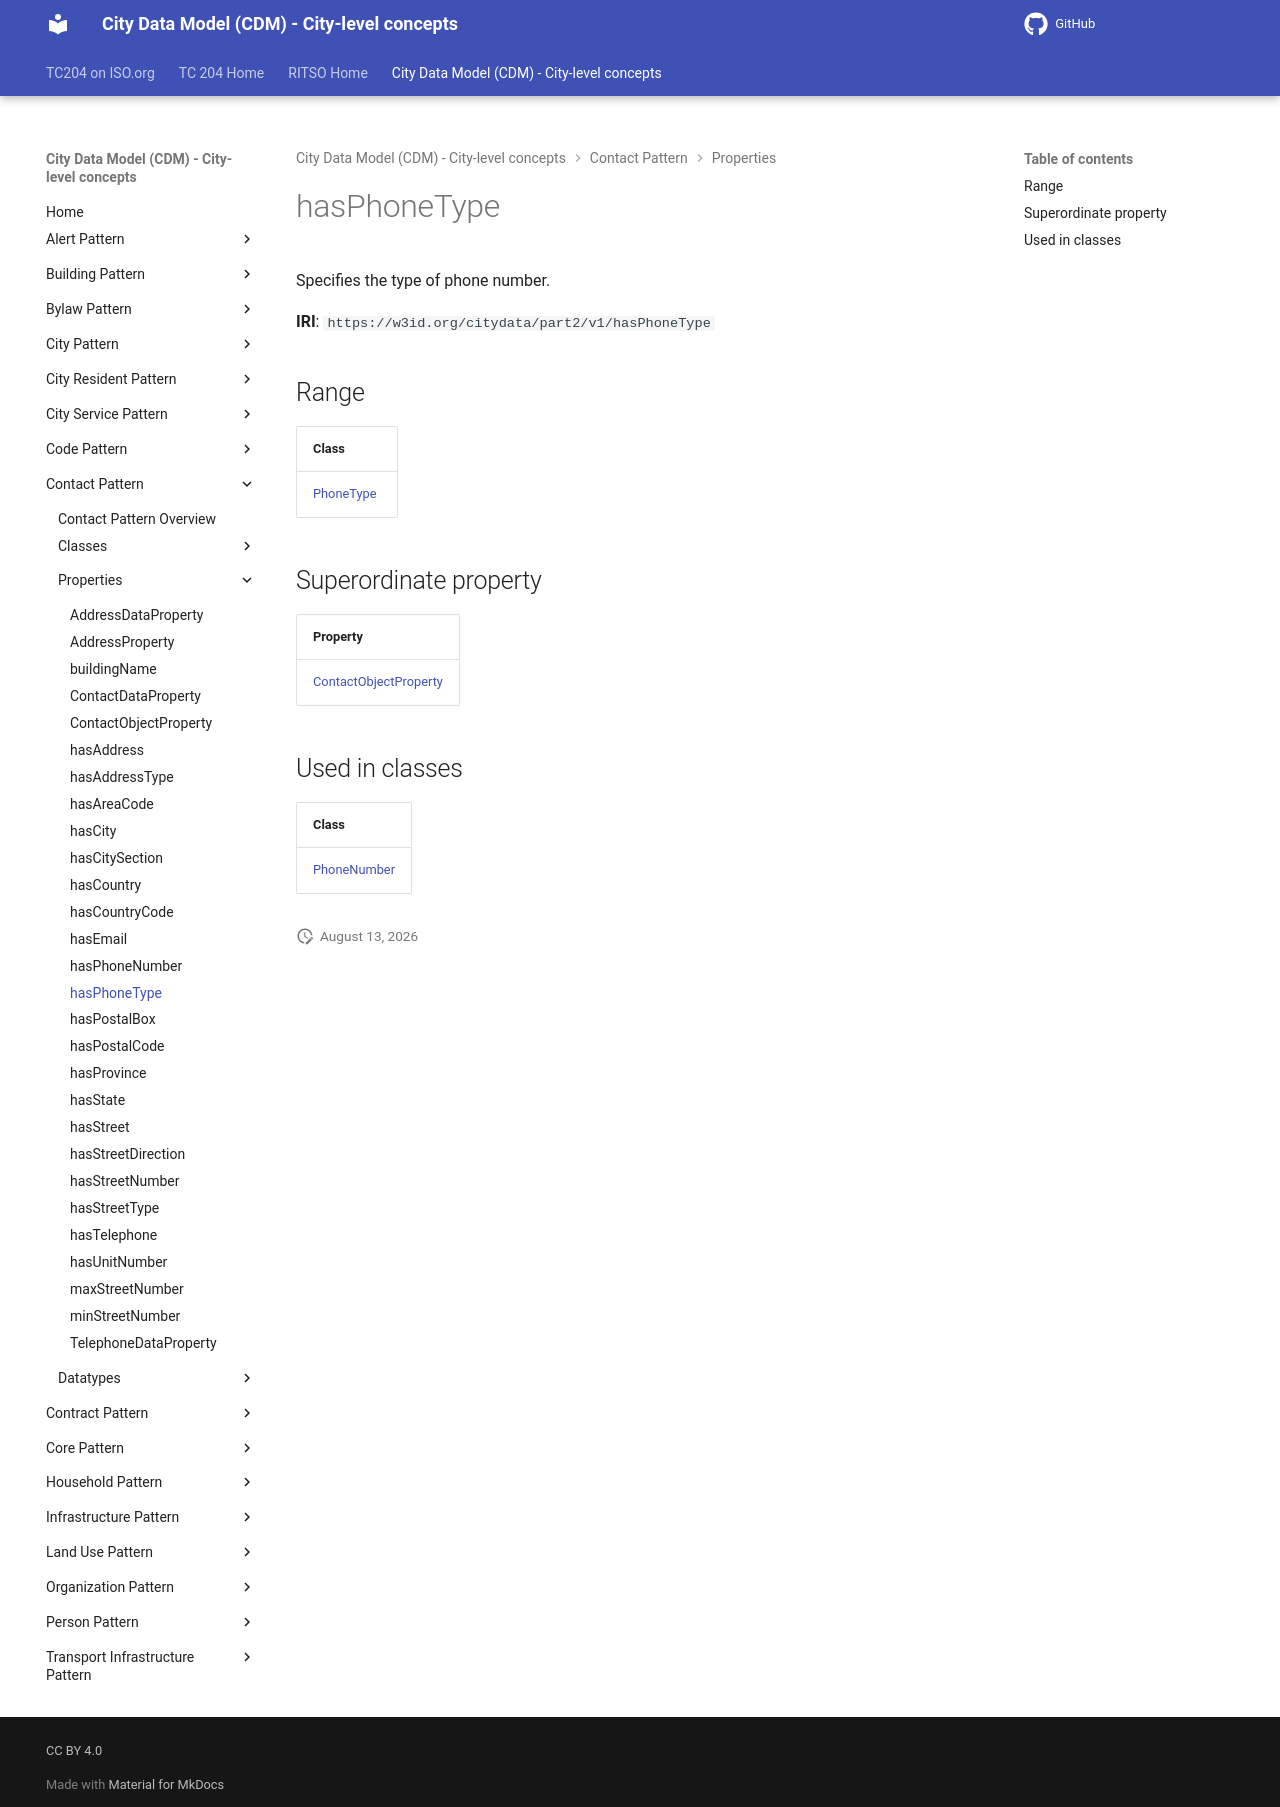

repository: ISO-TC204/ontology-cdm-p2 · page: v1.3.2-alpha.1/properties/hasPhoneType/index.html · generator: mkdocs

# hasPhoneType

Specifies the type of phone number.

**IRI**: `https://w3id.org/citydata/part2/v1/hasPhoneType`

## Range

| Class |
|-------|
| [PhoneType](../classes/PhoneType.md) |

## Superordinate property

| Property |
|-------|
| [ContactObjectProperty](ContactObjectProperty.md) |

## Used in classes

| Class |
|-------|
| [PhoneNumber](../classes/PhoneNumber.md) |
